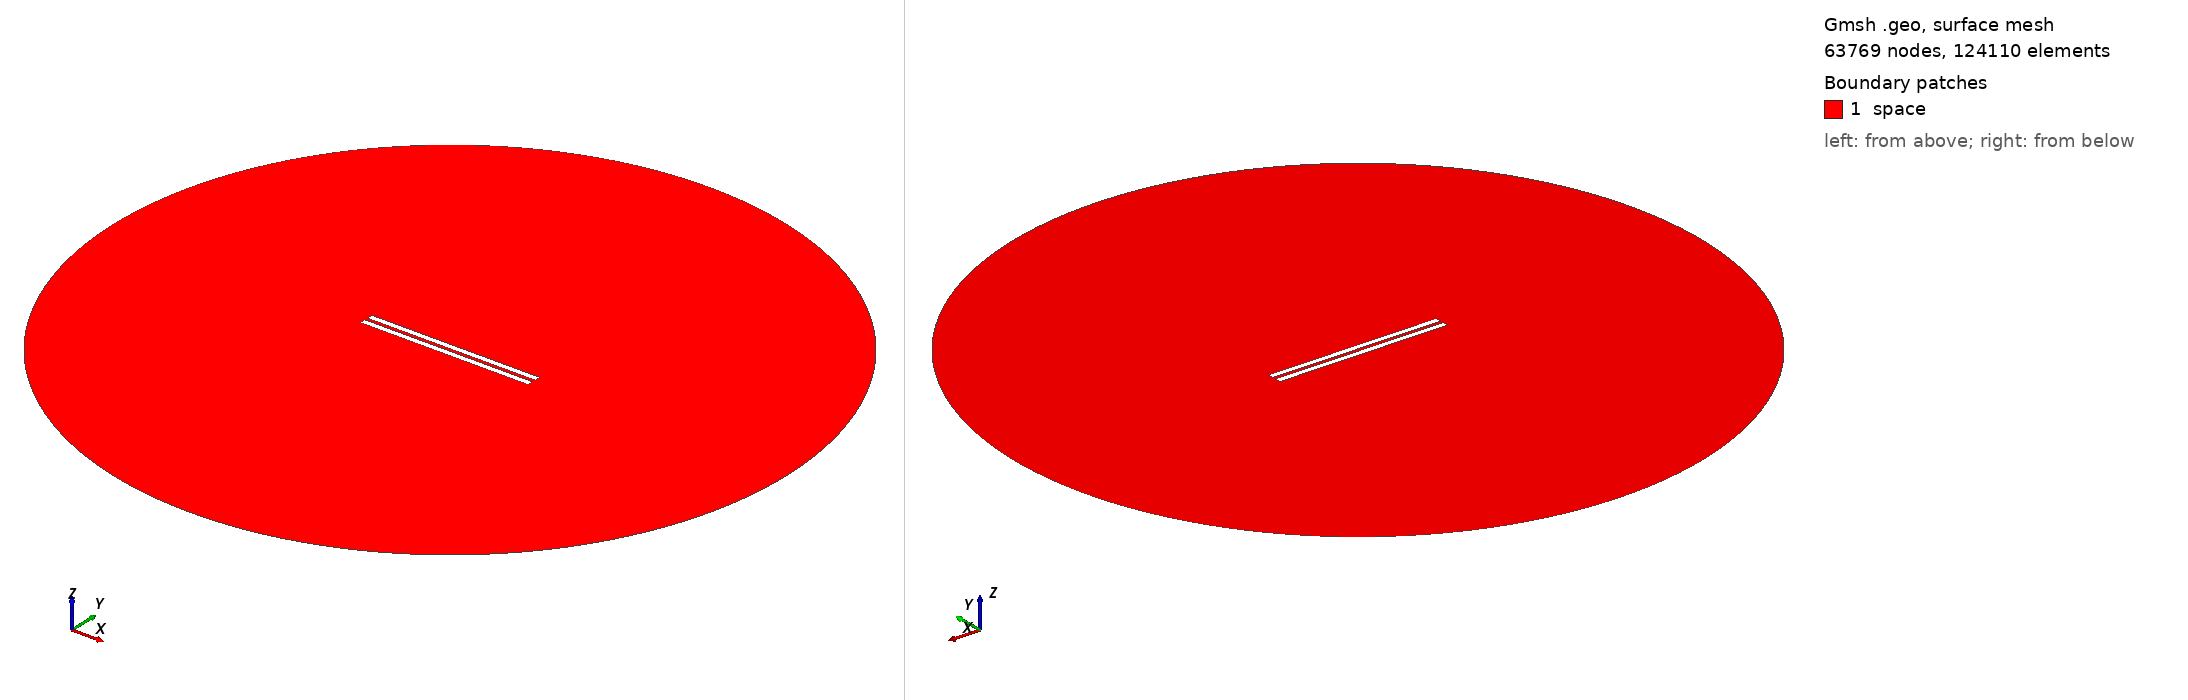

Gmsh geometry script, surface-meshed: 63769 nodes, 124110 surface elements. Boundary patches (legend numbers): 1 space. Left view from above one corner, right view from below the opposite corner. Legend entries are the model's physical surfaces. The drawing asked Gmsh for element sizes between 1% and 20% of the model's largest extent; the script's own settings can give other sizes.

=== geometry_overetch_0.26666666666666666.geo (drawn) ===
// Set the geometry kernel
SetFactory("OpenCASCADE");

//---------------------------------------
// Rectangles
//---------------------------------------

// Rectangle 1 (top)
Point(1) = {-49.733333333333334, 1, 0, 1.0};
Point(2) = {49.733333333333334, 1, 0, 1.0};
Point(3) = {49.733333333333334, 4.466666666666667, 0, 1.0};
Point(4) = {-49.733333333333334, 4.466666666666667, 0, 1.0};

Line(1) = {1, 2};
Line(2) = {2, 3};
Line(3) = {3, 4};
Line(4) = {4, 1};

Line Loop(1) = {1, 2, 3, 4};
Plane Surface(1) = {1};

Rotate { {0, 0, 1}, {-49.733333333333334, 1, 0}, 0 } {
  Surface{1};
}

// Rectangle 2 (bottom)
Point(5) = {-49.733333333333334, -1, 0, 1.0};
Point(6) = {49.733333333333334, -1, 0, 1.0};
Point(7) = {49.733333333333334, -4.466666666666667, 0, 1.0};
Point(8) = {-49.733333333333334, -4.466666666666667, 0, 1.0};

Line(5) = {5, 6};
Line(6) = {6, 7};
Line(7) = {7, 8};
Line(8) = {8, 5};

Line Loop(2) = {5, 6, 7, 8};
Plane Surface(2) = {2}; 


//---------------------------------------
// Circle
//---------------------------------------

// Define points
Point(9) = {0, 0, 0};        // Center
Point(10) = {200, 0, 0};     // Start point
Point(11) = {0, 200, 0};     // 90 degrees
Point(12) = {-200, 0, 0};    // 180 degrees
Point(13) = {0, -200, 0};    // 270 degrees

// Define circle arcs (each needs start, center, end)
Circle(9) = {10, 9, 11};
Circle(10) = {11, 9, 12};
Circle(11) = {12, 9, 13};
Circle(12) = {13, 9, 10};

// Define curve loop and surface if needed
Curve Loop(3) = {9, 10, 11, 12};
Surface(3) = {3};

//---------------------------------------
// Define Physical Groups
//---------------------------------------                

//--- Physical Curves
// Physical groups for boundaries
Physical Line("force_segment", 10) = {1};
Physical Line("upper_plate", 11) = {2, 3, 4};
Physical Line("lower_plate", 12) = {5, 6, 7, 8};
Physical Line("boundary", 20) = {9, 10, 11, 12};

// Subtract Rectangles from Circle
BooleanDifference{ Surface{3}; Delete; }{ Surface{1}; Surface{2}; Delete; }
//--- Physical Surfaces
Physical Surface("space", 30) = {3};


//---------------------------------------
// Fine mesh near the plates
//--------------------------------------- 

// Define a distance field for mesh refinement
Field[1] = Distance;
Field[1].CurvesList = {1, 2, 3, 4, 5, 6, 7, 8};  // Rectangle curves
Field[1].NumPointsPerCurve = 200;

// Define threshold field to control mesh size based on distance to attractor
Field[2] = Threshold;
Field[2].IField = 1;
Field[2].LcMin = 0.1; // Minimum element size near the attractor
Field[2].LcMax = 10;  // Maximum element size away from the attractor
Field[2].DistMin = 0.01;
Field[2].DistMax = 40;

Background Field = 2;

//---------------------------------------
// 6. Generate the Mesh
//---------------------------------------
Mesh 2;  // 2D mesh generation
